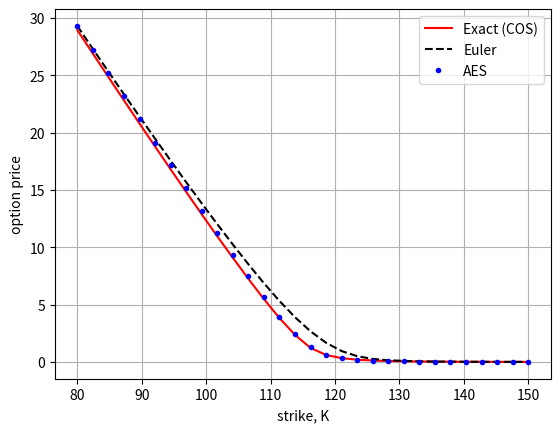

Here is the Python script that generated this plot:
"""
"""
import numpy as np
import matplotlib.pyplot as plt
import scipy.stats as st
import enum 

class OptionType(enum.Enum):
    CALL = 1.0
    PUT = -1.0

def CallPutOptionPriceCOSMthd(cf,CP,S0,r,tau,K,N,L):
    # cf   - characteristic function as a functon, in the book denoted as \varphi
    # CP   - C for call and P for put
    # S0   - Initial stock price
    # r    - interest rate (constant)
    # tau  - time to maturity
    # K    - list of strikes
    # N    - Number of expansion terms
    # L    - size of truncation domain (typ.:L=8 or L=10)  
        
    # reshape K to a column vector
    if K is not np.array:
        K = np.array(K).reshape([len(K),1])
    
    i = complex(0.0,1.0) 
    x0 = np.log(S0 / K)   
    
    # truncation domain
    a = 0.0 - L * np.sqrt(tau)
    b = 0.0 + L * np.sqrt(tau)
    
    # sumation from k = 0 to k=N-1
    k = np.linspace(0,N-1,N).reshape([N,1])  
    u = k * np.pi / (b - a);  

    # Determine coefficients for Put Prices  
    H_k = CallPutCoefficients(CP,a,b,k)   
    mat = np.exp(i * np.outer((x0 - a) , u))
    temp = cf(u) * H_k 
    temp[0] = 0.5 * temp[0]    
    value = np.exp(-r * tau) * K * np.real(mat.dot(temp))     
    return value

def Chi_Psi(a,b,c,d,k):
    psi = np.sin(k * np.pi * (d - a) / (b - a)) - np.sin(k * np.pi * (c - a)/(b - a))
    psi[1:] = psi[1:] * (b - a) / (k[1:] * np.pi)
    psi[0] = d - c
    chi = 1.0 / (1.0 + np.power((k * np.pi / (b - a)) , 2.0)) 
    expr1 = np.cos(k * np.pi * (d - a)/(b - a)) * np.exp(d)  - np.cos(k * np.pi 
                  * (c - a) / (b - a)) * np.exp(c)
    expr2 = k * np.pi / (b - a) * np.sin(k * np.pi * 
                        (d - a) / (b - a))   - k * np.pi / (b - a) * np.sin(k 
                        * np.pi * (c - a) / (b - a)) * np.exp(c)
    chi = chi * (expr1 + expr2)
    
    value = {"chi":chi,"psi":psi }
    return value

# Determine coefficients for Put Prices 
def CallPutCoefficients(CP,a,b,k):
    if CP==OptionType.CALL:                  
        c = 0.0
        d = b
        coef = Chi_Psi(a,b,c,d,k)
        Chi_k = coef["chi"]
        Psi_k = coef["psi"]
        if a < b and b < 0.0:
            H_k = np.zeros([len(k),1])
        else:
            H_k      = 2.0 / (b - a) * (Chi_k - Psi_k)  
    elif CP==OptionType.PUT:
        c = a
        d = 0.0
        coef = Chi_Psi(a,b,c,d,k)
        Chi_k = coef["chi"]
        Psi_k = coef["psi"]
        H_k      = 2.0 / (b - a) * (- Chi_k + Psi_k)                  
    return H_k    

def ChFHestonModel(r,tau,kappa,gamma,vbar,v0,rho):
    i = complex(0.0,1.0)
    D1 = lambda u: np.sqrt(np.power(kappa-gamma*rho*i*u,2)+(u*u+i*u)*gamma*gamma)
    g  = lambda u: (kappa-gamma*rho*i*u-D1(u))/(kappa-gamma*rho*i*u+D1(u))
    C  = lambda u: (1.0-np.exp(-D1(u)*tau))/(gamma*gamma*(1.0-g(u)*np.exp(-D1(u)*tau)))\
        *(kappa-gamma*rho*i*u-D1(u))
    # Note that we exclude the term -r*tau, as the discounting is performed in the COS method
    A  = lambda u: r * i*u *tau + kappa*vbar*tau/gamma/gamma *(kappa-gamma*rho*i*u-D1(u))\
        - 2*kappa*vbar/gamma/gamma*np.log((1.0-g(u)*np.exp(-D1(u)*tau))/(1.0-g(u)))
    # Characteristic function for the Heston's model    
    cf = lambda u: np.exp(A(u) + C(u)*v0)
    return cf 

def EUOptionPriceFromMCPathsGeneralized(CP,S,K,T,r):
    # S is a vector of Monte Carlo samples at T
    result = np.zeros([len(K),1])
    if CP == OptionType.CALL:
        for (idx,k) in enumerate(K):
            result[idx] = np.exp(-r*T)*np.mean(np.maximum(S-k,0.0))
    elif CP == OptionType.PUT:
        for (idx,k) in enumerate(K):
            result[idx] = np.exp(-r*T)*np.mean(np.maximum(k-S,0.0))
    return result

def GeneratePathsHestonEuler(NoOfPaths,NoOfSteps,T,r,S_0,kappa,gamma,rho,vbar,v0):    
    Z1 = np.random.normal(0.0,1.0,[NoOfPaths,NoOfSteps])
    Z2 = np.random.normal(0.0,1.0,[NoOfPaths,NoOfSteps])
    W1 = np.zeros([NoOfPaths, NoOfSteps+1])
    W2 = np.zeros([NoOfPaths, NoOfSteps+1])
    V = np.zeros([NoOfPaths, NoOfSteps+1])
    X = np.zeros([NoOfPaths, NoOfSteps+1])
    V[:,0]=v0
    X[:,0]=np.log(S_0)
    
    time = np.zeros([NoOfSteps+1])
        
    dt = T / float(NoOfSteps)
    for i in range(0,NoOfSteps):
        # making sure that samples from normal have mean 0 and variance 1
        if NoOfPaths > 1:
            Z1[:,i] = (Z1[:,i] - np.mean(Z1[:,i])) / np.std(Z1[:,i])
            Z2[:,i] = (Z2[:,i] - np.mean(Z2[:,i])) / np.std(Z2[:,i])
        Z2[:,i] = rho * Z1[:,i] + np.sqrt(1.0-rho**2)*Z2[:,i]
        
        W1[:,i+1] = W1[:,i] + np.power(dt, 0.5)*Z1[:,i]
        W2[:,i+1] = W2[:,i] + np.power(dt, 0.5)*Z2[:,i]
        
        # Truncated boundary condition
        V[:,i+1] = V[:,i] + kappa*(vbar - V[:,i]) * dt + gamma* np.sqrt(V[:,i]) * (W1[:,i+1]-W1[:,i])
        V[:,i+1] = np.maximum(V[:,i+1],0.0)
        
        X[:,i+1] = X[:,i] + (r - 0.5*V[:,i])*dt + np.sqrt(V[:,i])*(W2[:,i+1]-W2[:,i])
        time[i+1] = time[i] +dt
        
    #Compute exponent
    S = np.exp(X)
    paths = {"time":time,"S":S}
    return paths

def CIR_Sample(NoOfPaths,kappa,gamma,vbar,s,t,v_s):
    delta = 4.0 *kappa*vbar/gamma/gamma
    c= 1.0/(4.0*kappa)*gamma*gamma*(1.0-np.exp(-kappa*(t-s)))
    kappaBar = 4.0*kappa*v_s*np.exp(-kappa*(t-s))/(gamma*gamma*(1.0-np.exp(-kappa*(t-s))))
    sample = c* np.random.noncentral_chisquare(delta,kappaBar,NoOfPaths)
    return  sample

def GeneratePathsHestonAES(NoOfPaths,NoOfSteps,T,r,S_0,kappa,gamma,rho,vbar,v0):    
    Z1 = np.random.normal(0.0,1.0,[NoOfPaths,NoOfSteps])
    W1 = np.zeros([NoOfPaths, NoOfSteps+1])
    V = np.zeros([NoOfPaths, NoOfSteps+1])
    X = np.zeros([NoOfPaths, NoOfSteps+1])
    V[:,0]=v0
    X[:,0]=np.log(S_0)
    
    time = np.zeros([NoOfSteps+1])
        
    dt = T / float(NoOfSteps)
    for i in range(0,NoOfSteps):
        # making sure that samples from normal have mean 0 and variance 1
        if NoOfPaths > 1:
            Z1[:,i] = (Z1[:,i] - np.mean(Z1[:,i])) / np.std(Z1[:,i])
        W1[:,i+1] = W1[:,i] + np.power(dt, 0.5)*Z1[:,i]
        
        # Exact samles for the variance process
        V[:,i+1] = CIR_Sample(NoOfPaths,kappa,gamma,vbar,0,dt,V[:,i])
        k0 = (r -rho/gamma*kappa*vbar)*dt
        k1 = (rho*kappa/gamma -0.5)*dt - rho/gamma
        k2 = rho / gamma
        X[:,i+1] = X[:,i] + k0 + k1*V[:,i] + k2 *V[:,i+1] + np.sqrt((1.0-rho**2)*V[:,i])*(W1[:,i+1]-W1[:,i])
        time[i+1] = time[i] +dt
        
    #Compute exponent
    S = np.exp(X)
    paths = {"time":time,"S":S}
    return paths

if __name__ == "__main__":
    NoOfPaths = 2500
    NoOfSteps = 500
    
    # Heston model parameters
    gamma = 1.0
    kappa = 0.5
    vbar  = 0.04
    rho   = -0.9
    v0    = 0.04
    T     = 1.0
    S_0   = 100.0
    r     = 0.1
    CP    = OptionType.CALL
    
    # First we define a range of strikes and check the convergence
    K = np.linspace(80,S_0*1.5,30)
    
    # Exact solution with the COS method
    cf = ChFHestonModel(r,T,kappa,gamma,vbar,v0,rho)
    
    # The COS method
    optValueExact = CallPutOptionPriceCOSMthd(cf, CP, S_0, r, T, K, 1000, 8)
    
    # Euler simulation
    pathsEULER = GeneratePathsHestonEuler(NoOfPaths,NoOfSteps,T,r,S_0,kappa,gamma,rho,vbar,v0)
    S_Euler = pathsEULER["S"]
    
    # Almost exact simulation
    pathsAES = GeneratePathsHestonAES(NoOfPaths,NoOfSteps,T,r,S_0,kappa,gamma,rho,vbar,v0)
    S_AES = pathsAES["S"]
    
    OptPrice_EULER = EUOptionPriceFromMCPathsGeneralized(CP,S_Euler[:,-1],K,T,r)
    OptPrice_AES   = EUOptionPriceFromMCPathsGeneralized(CP,S_AES[:,-1],K,T,r)
    
    plt.figure()
    plt.plot(K,optValueExact,'-r')
    plt.plot(K,OptPrice_EULER,'--k')
    plt.plot(K,OptPrice_AES,'.b')
    plt.legend(['Exact (COS)','Euler','AES'])
    plt.grid()
    plt.xlabel('strike, K')
    plt.ylabel('option price')
    
    # Here we will analyze the convergence for particular dt
    dtV = np.array([1.0, 1.0/4.0, 1.0/8.0,1.0/16.0,1.0/32.0,1.0/64.0])
    NoOfStepsV = [int(T/x) for x in dtV]
    
    # Specify strike for analysis
    K = np.array([140.0])
    
    # Exact
    optValueExact = CallPutOptionPriceCOSMthd(cf, CP, S_0, r, T, K, 1000, 8)
    errorEuler = np.zeros([len(dtV),1])
    errorAES = np.zeros([len(dtV),1])
    
    for (idx,NoOfSteps) in enumerate(NoOfStepsV):
        # Euler
        np.random.seed(3)
        pathsEULER = GeneratePathsHestonEuler(NoOfPaths,NoOfSteps,T,r,S_0,kappa,gamma,rho,vbar,v0)
        S_Euler = pathsEULER["S"]
        OptPriceEULER = EUOptionPriceFromMCPathsGeneralized(CP,S_Euler[:,-1],K,T,r)
        errorEuler[idx] = OptPriceEULER-optValueExact
        # AES
        np.random.seed(3)
        pathsAES = GeneratePathsHestonAES(NoOfPaths,NoOfSteps,T,r,S_0,kappa,gamma,rho,vbar,v0)
        S_AES = pathsAES["S"]
        OptPriceAES   = EUOptionPriceFromMCPathsGeneralized(CP,S_AES[:,-1],K,T,r)
        errorAES[idx] = OptPriceAES-optValueExact
    
    # Print the results
    for i in range(0,len(NoOfStepsV)):
        print("Euler Scheme, K ={0}, dt = {1} = {2}".format(K,dtV[i],errorEuler[i]))
        
    for i in range(0,len(NoOfStepsV)):
        print("AES Scheme, K ={0}, dt = {1} = {2}".format(K,dtV[i],errorAES[i]))
    plt.show()